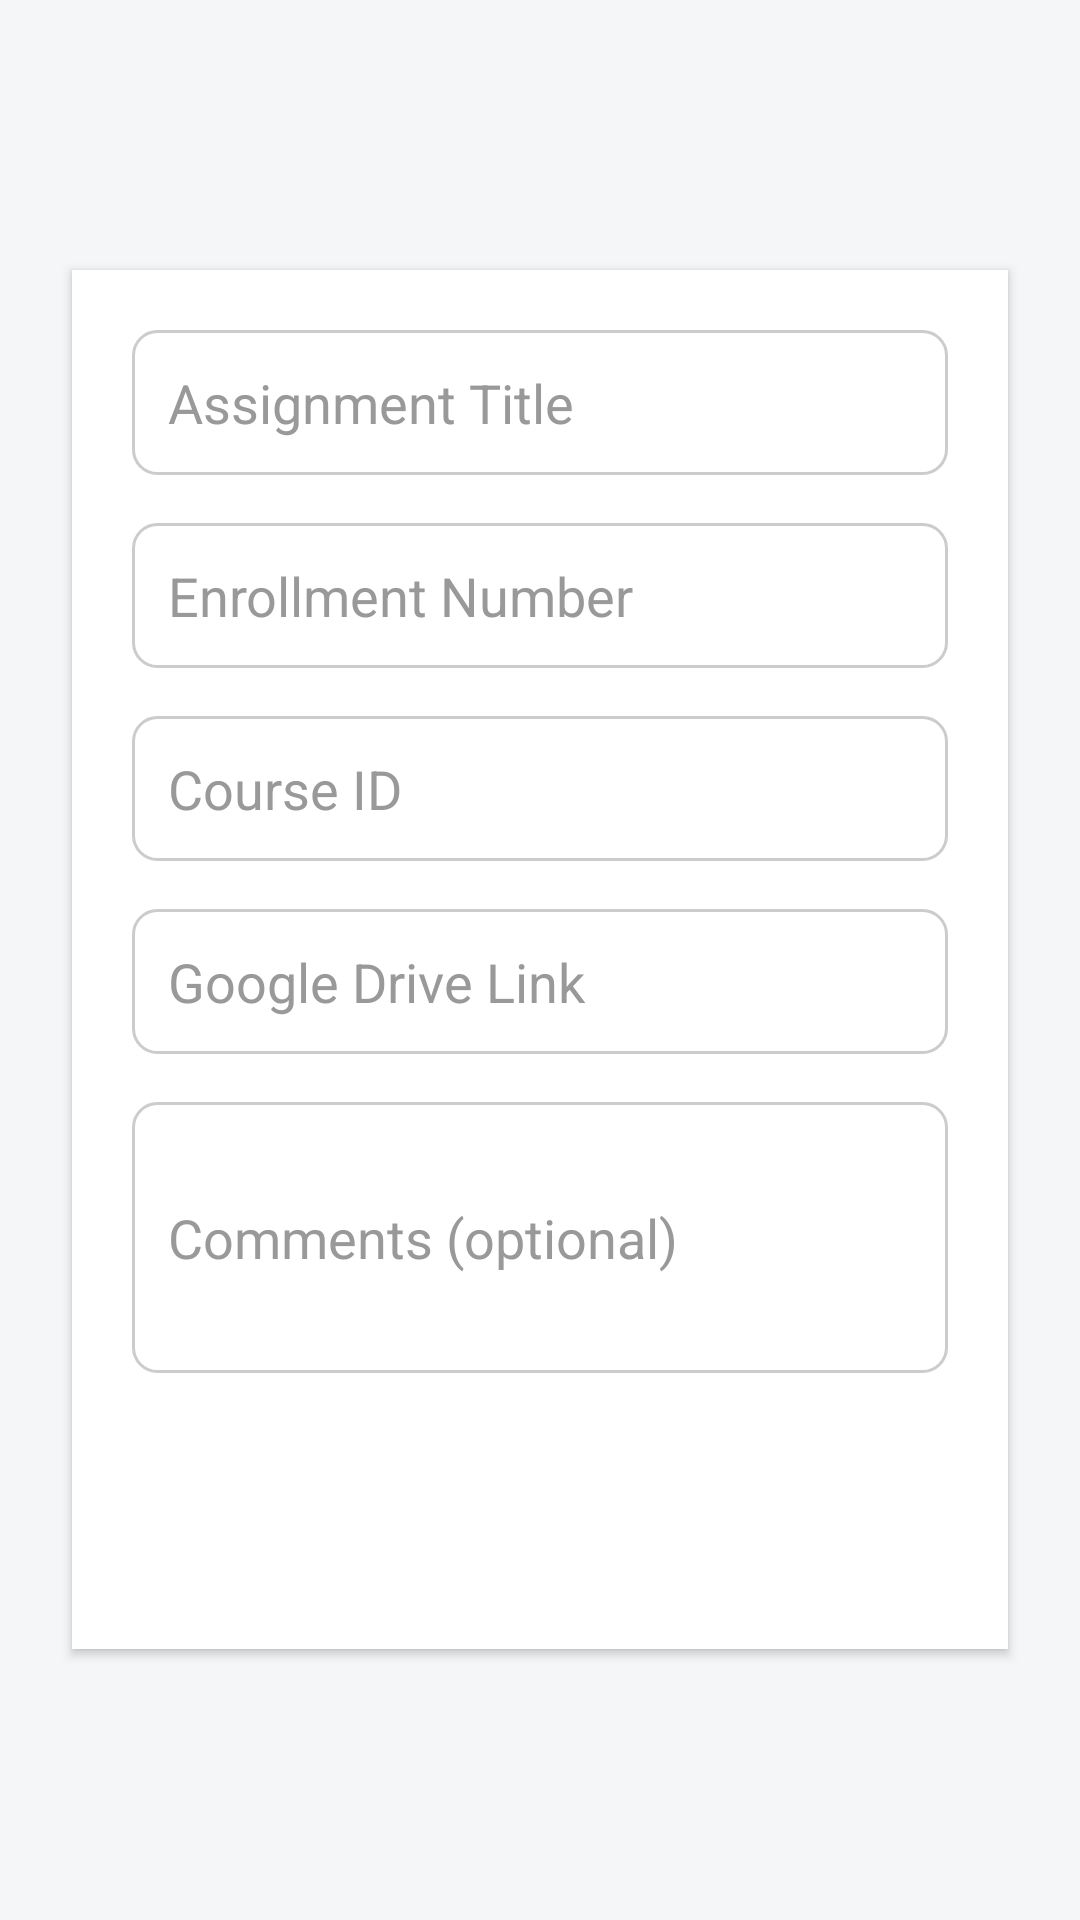

Reconstruct the res/layout file that produces this screen, plus the resources it refers to.
<!-- AndroidManifest.xml: application theme Theme.Galaxy -->
<!-- res/layout/assignmentupload.xml -->
<?xml version="1.0" encoding="utf-8"?>
<ScrollView xmlns:android="http://schemas.android.com/apk/res/android"
    xmlns:app="http://schemas.android.com/apk/res-auto"
    android:layout_width="match_parent"
    android:layout_height="match_parent"
    android:padding="16dp"
    android:background="#F5F6F8">

    <LinearLayout
        android:layout_width="match_parent"
        android:layout_height="wrap_content"
        android:orientation="vertical"
        android:background="@android:color/white"
        android:padding="20dp"
        android:elevation="2dp"
        android:layout_marginTop="16dp"
        android:layout_marginBottom="16dp"
        android:layout_marginHorizontal="8dp"
        android:backgroundTint="@android:color/white"
        android:layout_gravity="center"
        android:clipToPadding="false"
        android:clipChildren="false"
        android:layoutDirection="ltr">

        
        <EditText
            android:id="@+id/titleEditText"
            android:layout_width="match_parent"
            android:layout_height="wrap_content"
            android:hint="Assignment Title"
            android:padding="12dp"
            android:background="@drawable/submissionborder"
            android:textColorHint="#999999"
            android:textColor="#2C3E50" />

        
        <EditText
            android:id="@+id/enrollmentEditText"
            android:layout_width="match_parent"
            android:layout_height="wrap_content"
            android:hint="Enrollment Number"
            android:padding="12dp"
            android:layout_marginTop="16dp"
            android:background="@drawable/submissionborder"
            android:textColorHint="#999999"
            android:textColor="#2C3E50"
            android:inputType="text" />

        
        <EditText
            android:id="@+id/courseIdEditText"
            android:layout_width="match_parent"
            android:layout_height="wrap_content"
            android:hint="Course ID"
            android:padding="12dp"
            android:layout_marginTop="16dp"
            android:background="@drawable/submissionborder"
            android:textColorHint="#999999"
            android:textColor="#2C3E50"
            android:inputType="text" />

        
        <EditText
            android:id="@+id/gdriveLinkEditText"
            android:layout_width="match_parent"
            android:layout_height="wrap_content"
            android:hint="Google Drive Link"
            android:padding="12dp"
            android:layout_marginTop="16dp"
            android:background="@drawable/submissionborder"
            android:textColorHint="#999999"
            android:textColor="#2C3E50"
            android:inputType="textUri" />



        
        <EditText
            android:id="@+id/commentsBox"
            android:layout_width="match_parent"
            android:layout_height="wrap_content"
            android:hint="Comments (optional)"
            android:padding="12dp"
            android:layout_marginTop="16dp"
            android:minLines="3"
            android:background="@drawable/submissionborder"
            android:textColorHint="#999999"
            android:textColor="#2C3E50"
            android:inputType="textMultiLine" />

        
        <Button
            android:id="@+id/uploadBtn"
            android:layout_width="match_parent"
            android:layout_height="wrap_content"
            android:text="Submit Assignment"
            android:textAllCaps="false"
            android:layout_marginTop="24dp"
            style="@style/Widget.MaterialComponents.Button"
            android:backgroundTint="#1A237E"
            android:textColor="@android:color/white" />

    </LinearLayout>
</ScrollView>
<!-- resources referenced by this layout -->
<resources>
  <!-- drawable submissionborder (drawable) -->
  <shape xmlns:android="http://schemas.android.com/apk/res/android"
      android:shape="rectangle">
      <solid android:color="#FFFFFF" />
      <stroke android:width="1dp" android:color="#CCCCCC" />
      <corners android:radius="8dp"/>
  </shape>
  <style name="Theme.Galaxy" parent="Base.Theme.Galaxy" />
  <style name="Base.Theme.Galaxy" parent="Theme.Material3.DayNight.NoActionBar">
          
          
      </style>
</resources>
